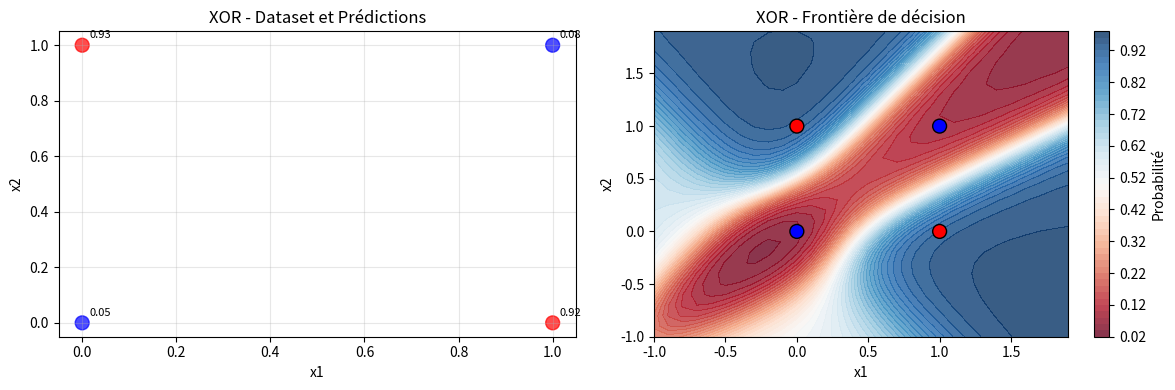
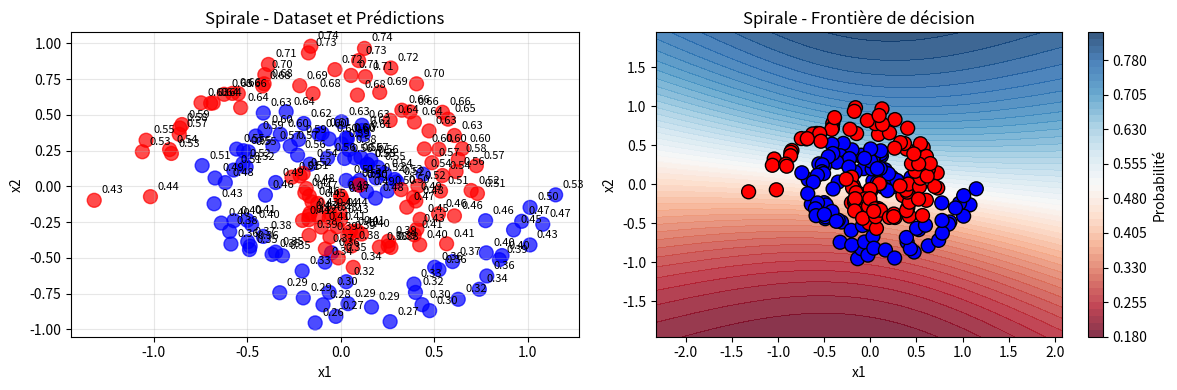
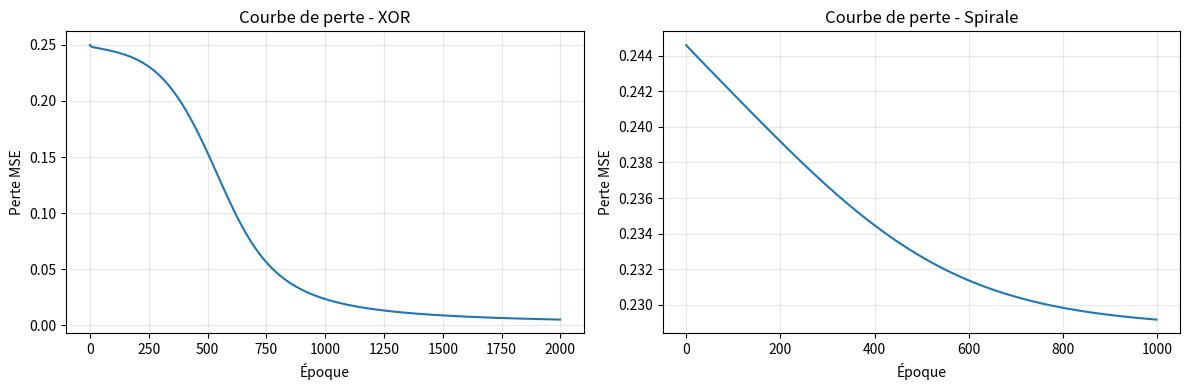

Recreate these plots in Python, in order.
# Importation des bibliothèques nécessaires
import numpy as np # Calculs mathématiques
import matplotlib.pyplot as plt  # Graphiques
from typing import List, Tuple   # Types de variables
import random     



def plot_results(X, y, nn, title: str = "Résultats"):
    """
    Visualise les résultats du réseau
    """
    # Création d'une figure avec 2 graphiques
    plt.figure(figsize=(12, 4))
    
    # Graphique 1: Points et prédictions
    plt.subplot(1, 2, 1)
    
    # Prédictions du réseau
    predictions = nn.predict(X)
    
    # Coloration des points selon leur vraie classe
    colors = ['red' if label[0] > 0.5 else 'blue' for label in y]
    plt.scatter(X[:, 0], X[:, 1], c=colors, alpha=0.7, s=100)
    
    # Affichage des prédictions à côté de chaque point
    for i, (point, pred) in enumerate(zip(X, predictions)):
        plt.annotate(f'{pred[0]:.2f}',
                    (point[0], point[1]),
                    xytext=(5, 5),
                    textcoords='offset points', 
                    fontsize=8)
    
    # Décoration du graphique
    plt.title(f'{title} - Dataset et Prédictions')
    plt.xlabel('x1')
    plt.ylabel('x2')
    plt.grid(True, alpha=0.3)
    
    # Graphique 2: Frontière de décision (données 2D seulement)
    if X.shape[1] == 2:
        plt.subplot(1, 2, 2)
        
        # Création d'une grille pour voir la frontière
        h = 0.1
        x_min, x_max = X[:, 0].min() - 1, X[:, 0].max() + 1
        y_min, y_max = X[:, 1].min() - 1, X[:, 1].max() + 1
        xx, yy = np.meshgrid(np.arange(x_min, x_max, h),
                            np.arange(y_min, y_max, h))
        
        # Prédiction sur chaque point de la grille
        mesh_points = np.c_[xx.ravel(), yy.ravel()]
        Z = nn.predict(mesh_points)
        Z = Z.reshape(xx.shape)
        
        # Affichage de la frontière de décision
        plt.contourf(xx, yy, Z, levels=50, alpha=0.8, cmap='RdBu')
        plt.colorbar(label='Probabilité')
        
        # Points du dataset original
        plt.scatter(X[:, 0], X[:, 1], c=colors, edgecolors='black', s=100)
        
        plt.title(f'{title} - Frontière de décision')
              

class SimpleNeuralNetwork:
    """
    Réseau de neurones simple
    """
    
    def __init__(self, layers: List[int], learning_rate: float = 0.1):
        """
        Initialise le réseau
        layers: [2, 4, 1] = 2 entrées → 4 neurones → 1 sortie
        learning_rate: vitesse d'apprentissage
        """
        self.layers = layers
        self.learning_rate = learning_rate
        self.num_layers = len(layers)
        
        # Création des poids et biais
        self.weights = []
        self.biases = []
        
        # Initialisation des connexions entre couches
        for i in range(self.num_layers - 1):
            # Poids aléatoires ajustés selon la taille de couche
            w = np.random.randn(layers[i], layers[i+1]) * np.sqrt(2.0 / layers[i])
            # Biais initialisés à zéro
            b = np.zeros((1, layers[i+1]))
            
            self.weights.append(w)
            self.biases.append(b)
    
    def sigmoid(self, x):
        """
        Fonction d'activation: transforme tout nombre en valeur 0-1
        """
        # Protection contre les nombres trop grands
        x = np.clip(x, -500, 500)
        return 1 / (1 + np.exp(-x))
    
    def sigmoid_derivative(self, x):
        """
        Dérivée de la sigmoïde (pour l'apprentissage)
        """
        return x * (1 - x)
    
    def forward_propagation(self, X):
        """
        Propagation avant: le réseau fait une prédiction
        """
        # Début avec les données d'entrée
        activations = [X]
        
        # Passage dans chaque couche
        for i in range(self.num_layers - 1):
            # Calcul: entrée × poids + biais
            z = np.dot(activations[i], self.weights[i]) + self.biases[i]
            # Application de la fonction d'activation
            a = self.sigmoid(z)
            activations.append(a)
        
        return activations
    
    def backward_propagation(self, X, y, activations):
        """
        Rétropropagation: le réseau apprend de ses erreurs
        """
        m = X.shape[0]  # Nombre d'exemples
        
        # Calcul de l'erreur de sortie
        output_error = activations[-1] - y
        
        # Calcul du gradient de sortie
        deltas = [output_error * self.sigmoid_derivative(activations[-1])]
        
        # Rétropropagation de l'erreur couche par couche
        for i in range(self.num_layers - 2, 0, -1):
            error = deltas[-1].dot(self.weights[i].T)
            delta = error * self.sigmoid_derivative(activations[i])
            deltas.append(delta)
        
        deltas.reverse()
        
        # Mise à jour des poids et biais
        for i in range(self.num_layers - 1):
            self.weights[i] -= self.learning_rate * activations[i].T.dot(deltas[i]) / m
            self.biases[i] -= self.learning_rate * np.sum(deltas[i], axis=0, keepdims=True) / m
    
    def train(self, X, y, epochs: int = 1000, verbose: bool = True):
        """
        Entraîne le réseau
        """
        losses = []
        
        for epoch in range(epochs):
            # Prédiction
            activations = self.forward_propagation(X)
            
            # Calcul de l'erreur
            loss = np.mean((activations[-1] - y) ** 2)
            losses.append(loss)
            
            # Apprentissage
            self.backward_propagation(X, y, activations)
            
            # Affichage du progrès
            if verbose and epoch % 100 == 0:
                print(f"Époque {epoch:4d} - Perte: {loss:.6f}")
        
        return losses
    
    def predict(self, X):
        """
        Fait une prédiction
        """
        activations = self.forward_propagation(X)
        return activations[-1]  # Sortie finale
    
    def accuracy(self, X, y, threshold: float = 0.5):
        """
        Calcule la précision (pourcentage de bonnes réponses)
        """
        predictions = self.predict(X)
        predicted_classes = (predictions > threshold).astype(int)
        actual_classes = (y > threshold).astype(int)
        return np.mean(predicted_classes == actual_classes)


def create_xor_dataset():
    """
    Crée le dataset XOR (ou exclusif)
    """
    X = np.array([[0, 0],    # 0 XOR 0 = 0
                  [0, 1],    # 0 XOR 1 = 1
                  [1, 0],    # 1 XOR 0 = 1
                  [1, 1]])   # 1 XOR 1 = 0
    
    y = np.array([[0],
                  [1],
                  [1],
                  [0]])
    
    return X, y


def create_spiral_dataset(n_points: int = 100):
    """
    Crée un dataset en spirale (problème plus complexe)
    """
    X = []
    y = []
    
    # Génération de 2 spirales entremêlées
    for class_num in range(2):
        # Rayon croissant
        r = np.linspace(0.1, 1, n_points // 2)
        # Angle avec décalage pour chaque spirale
        t = np.linspace(class_num * np.pi, (class_num + 2) * np.pi, n_points // 2)
        
        # Génération des points
        for i in range(n_points // 2):
            # Coordonnées + bruit aléatoire
            x1 = r[i] * np.cos(t[i]) + random.gauss(0, 0.1)
            x2 = r[i] * np.sin(t[i]) + random.gauss(0, 0.1)
            
            X.append([x1, x2])
            y.append([class_num])
    
    return np.array(X), np.array(y)


def plot_results(X, y, nn, title: str = "Résultats"):
    """Visualise les résultats"""
    plt.figure(figsize=(12, 4))
    
    # Graphique 1: Dataset et prédictions
    plt.subplot(1, 2, 1)
    predictions = nn.predict(X)
    
    colors = ['red' if label[0] > 0.5 else 'blue' for label in y]
    plt.scatter(X[:, 0], X[:, 1], c=colors, alpha=0.7, s=100)
    
    for i, (point, pred) in enumerate(zip(X, predictions)):
        plt.annotate(f'{pred[0]:.2f}', (point[0], point[1]), 
                    xytext=(5, 5), textcoords='offset points', fontsize=8)
    
    plt.title(f'{title} - Dataset et Prédictions')
    plt.xlabel('x1')
    plt.ylabel('x2')
    plt.grid(True, alpha=0.3)
    
    # Graphique 2: Frontière de décision
    if X.shape[1] == 2:
        plt.subplot(1, 2, 2)
        
        h = 0.1
        x_min, x_max = X[:, 0].min() - 1, X[:, 0].max() + 1
        y_min, y_max = X[:, 1].min() - 1, X[:, 1].max() + 1
        xx, yy = np.meshgrid(np.arange(x_min, x_max, h),
                            np.arange(y_min, y_max, h))
        
        mesh_points = np.c_[xx.ravel(), yy.ravel()]
        Z = nn.predict(mesh_points)
        Z = Z.reshape(xx.shape)
        
        plt.contourf(xx, yy, Z, levels=50, alpha=0.8, cmap='RdBu')
        plt.colorbar(label='Probabilité')
        plt.scatter(X[:, 0], X[:, 1], c=colors, edgecolors='black', s=100)
        
        plt.title(f'{title} - Frontière de décision')
        plt.xlabel('x1')
        plt.ylabel('x2')
    
    plt.tight_layout()
    plt.show()


def main():
    """Fonction principale de test"""
    print("=== Test du Réseau de Neurones Simple ===\n")
    
    # Test 1: XOR
    print("1. Test sur le problème XOR")
    print("-" * 30)
    
    X_xor, y_xor = create_xor_dataset()
    print("Dataset XOR:")
    for i in range(len(X_xor)):
        print(f"  {X_xor[i]} -> {y_xor[i][0]}")
    
    # Entraînement XOR
    nn_xor = SimpleNeuralNetwork([2, 4, 1], learning_rate=1.0)
    losses_xor = nn_xor.train(X_xor, y_xor, epochs=2000, verbose=True)
    
    print(f"\nPrécision finale: {nn_xor.accuracy(X_xor, y_xor):.2%}")
    print("\nPrédictions finales:")
    predictions = nn_xor.predict(X_xor)
    for i in range(len(X_xor)):
        print(f"  {X_xor[i]} -> {predictions[i][0]:.4f} (attendu: {y_xor[i][0]})")
    
    # Test 2: Spirale
    print("\n\n2. Test sur un dataset en spirale")
    print("-" * 35)
    
    X_spiral, y_spiral = create_spiral_dataset(200)
    nn_spiral = SimpleNeuralNetwork([2, 10, 8, 1], learning_rate=0.5)
    losses_spiral = nn_spiral.train(X_spiral, y_spiral, epochs=1000, verbose=True)
    
    print(f"\nPrécision sur spirale: {nn_spiral.accuracy(X_spiral, y_spiral):.2%}")
    
    # Visualisations
    plot_results(X_xor, y_xor, nn_xor, "XOR")
    plot_results(X_spiral, y_spiral, nn_spiral, "Spirale")
    
    # Courbes de perte
    plt.figure(figsize=(12, 4))
    
    plt.subplot(1, 2, 1)
    plt.plot(losses_xor)
    plt.title('Courbe de perte - XOR')
    plt.xlabel('Époque')
    plt.ylabel('Perte MSE')
    plt.grid(True, alpha=0.3)
    
    plt.subplot(1, 2, 2)
    plt.plot(losses_spiral)
    plt.title('Courbe de perte - Spirale')
    plt.xlabel('Époque')
    plt.ylabel('Perte MSE')
    plt.grid(True, alpha=0.3)
    
    plt.tight_layout()
    plt.show()


if __name__ == "__main__":
    main()
